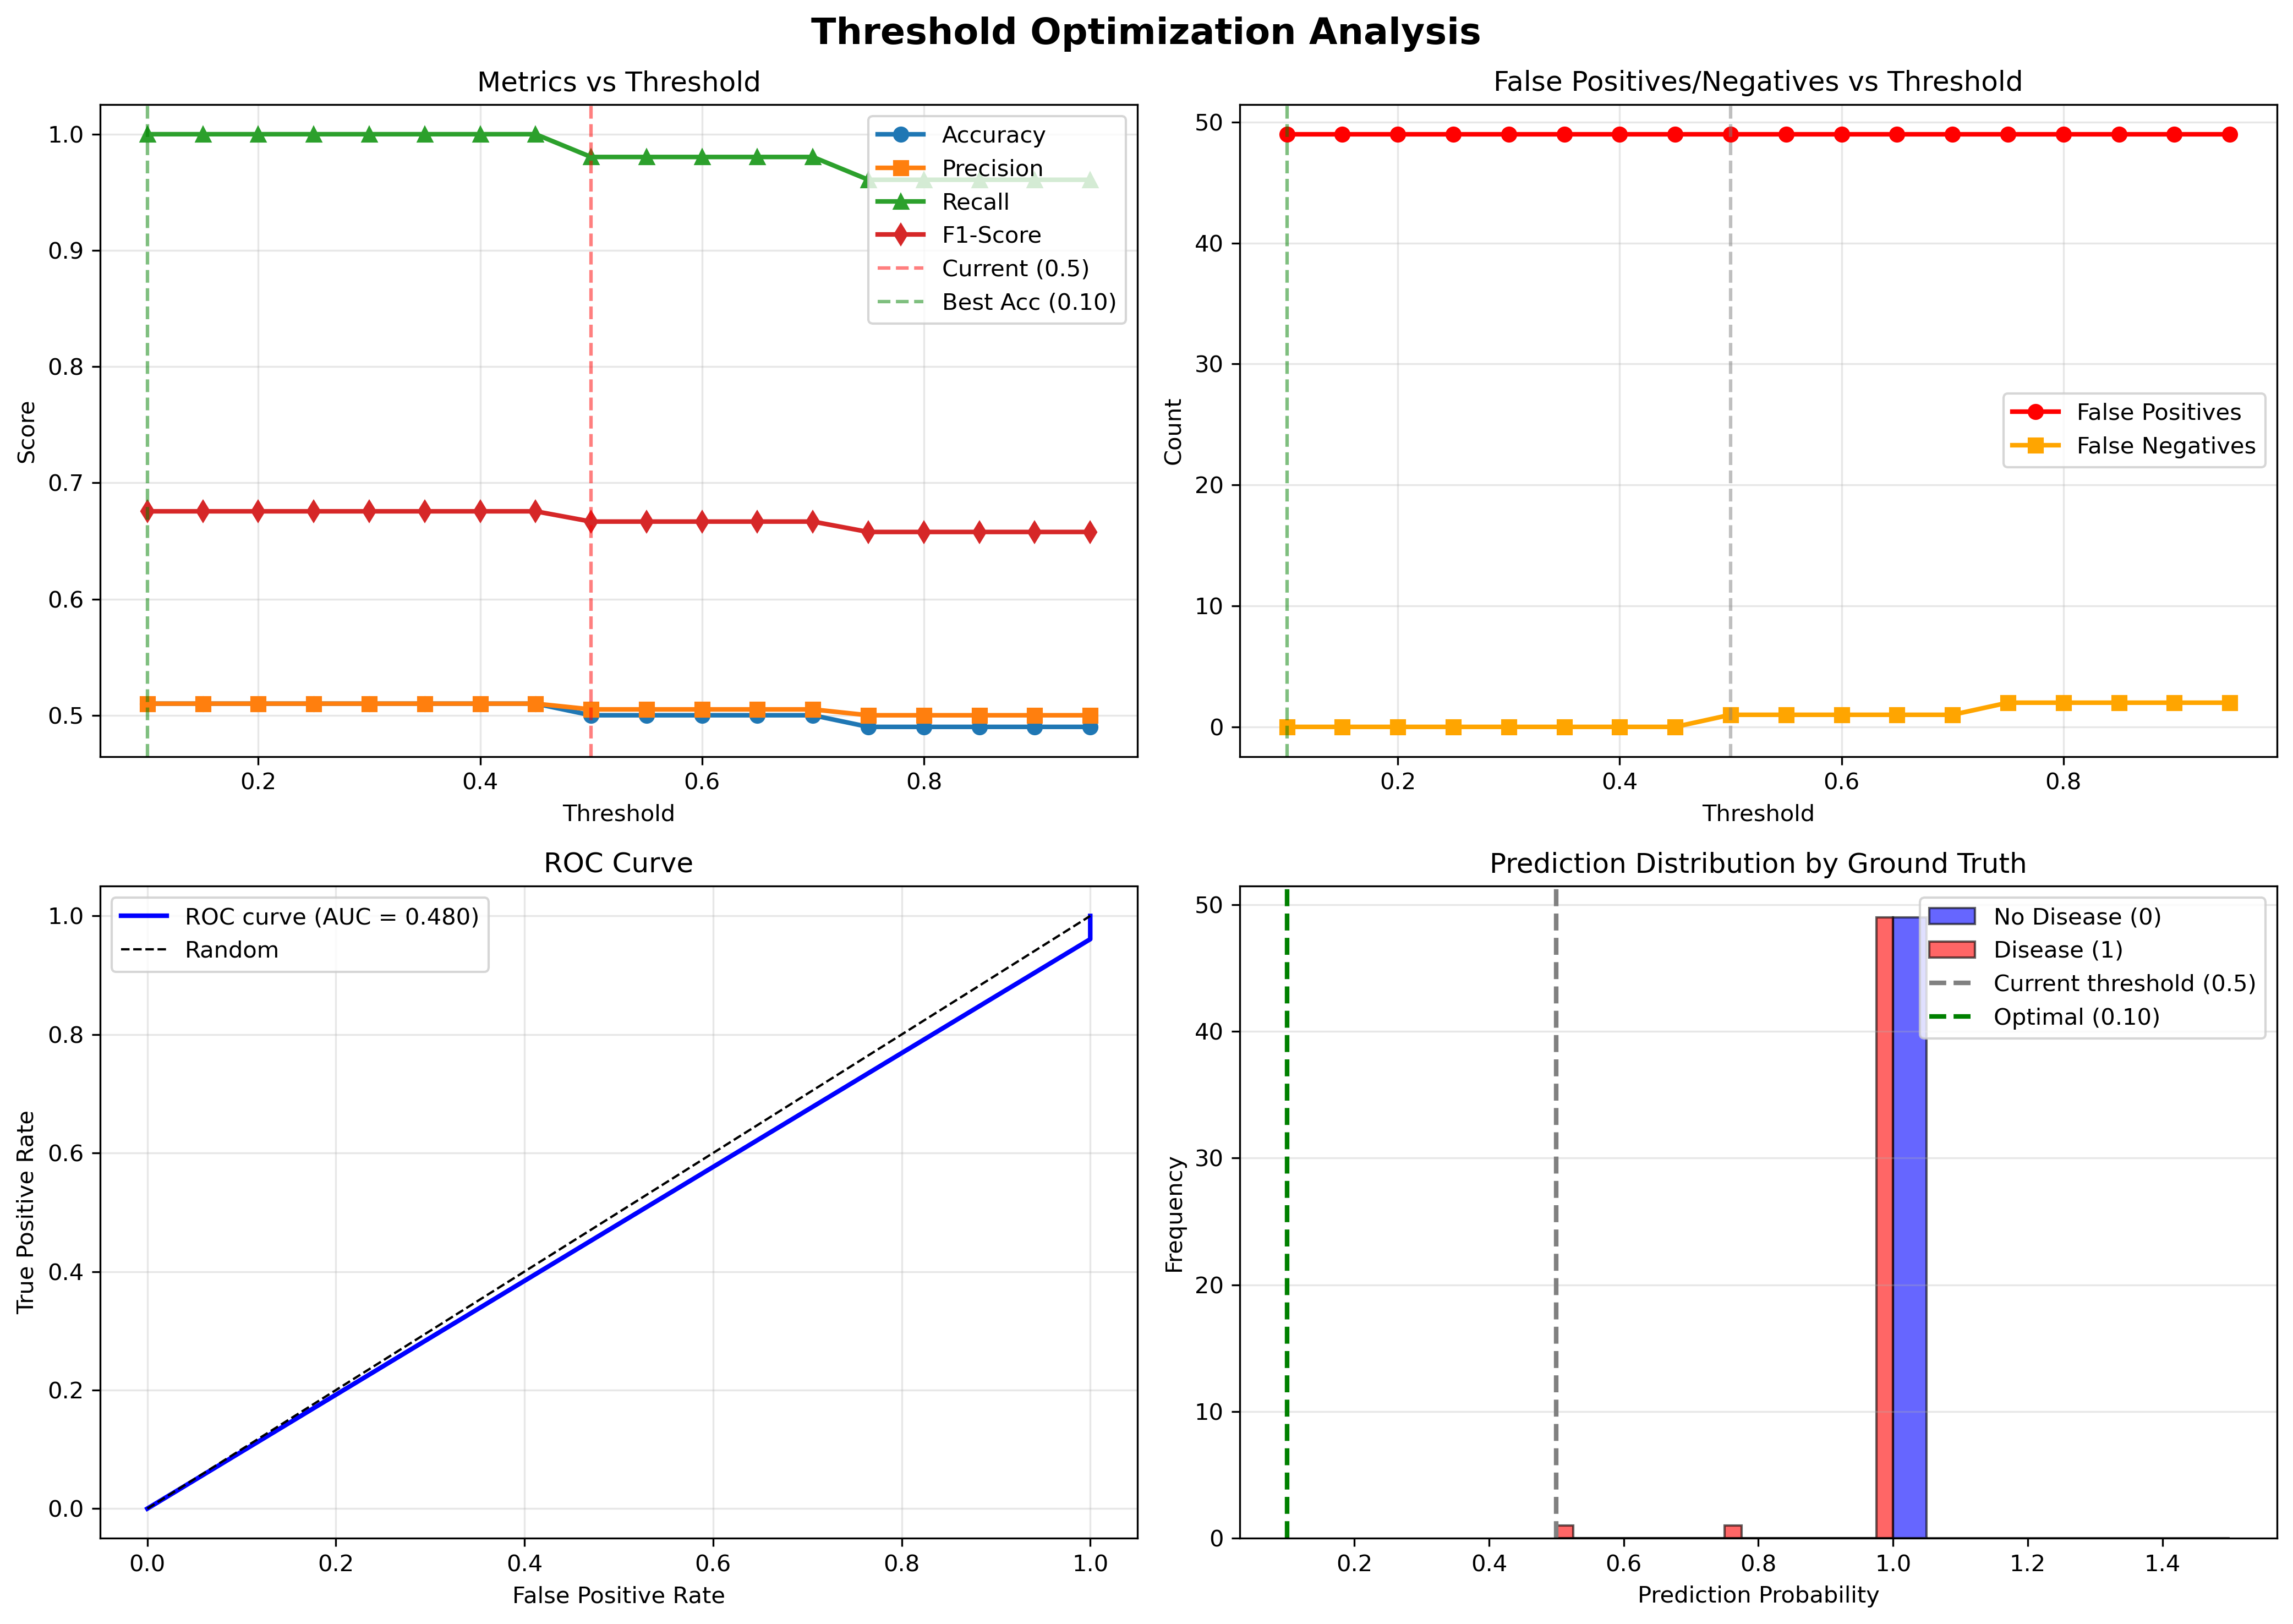

Source data for this figure (header and first rows):
threshold, accuracy, precision, recall, f1, fp, fn
0.1, 0.51, 0.51, 1.0, 0.6755, 49, 0
0.15, 0.51, 0.51, 1.0, 0.6755, 49, 0
0.2, 0.51, 0.51, 1.0, 0.6755, 49, 0
0.25, 0.51, 0.51, 1.0, 0.6755, 49, 0
0.3, 0.51, 0.51, 1.0, 0.6755, 49, 0
0.35, 0.51, 0.51, 1.0, 0.6755, 49, 0
0.4, 0.51, 0.51, 1.0, 0.6755, 49, 0
0.45, 0.51, 0.51, 1.0, 0.6755, 49, 0
0.5, 0.5, 0.5051, 0.9804, 0.6667, 49, 1
0.55, 0.5, 0.5051, 0.9804, 0.6667, 49, 1
0.6, 0.5, 0.5051, 0.9804, 0.6667, 49, 1
0.65, 0.5, 0.5051, 0.9804, 0.6667, 49, 1
0.7, 0.5, 0.5051, 0.9804, 0.6667, 49, 1
0.75, 0.49, 0.5, 0.9608, 0.6577, 49, 2
0.8, 0.49, 0.5, 0.9608, 0.6577, 49, 2
0.85, 0.49, 0.5, 0.9608, 0.6577, 49, 2
0.9, 0.49, 0.5, 0.9608, 0.6577, 49, 2
0.95, 0.49, 0.5, 0.9608, 0.6577, 49, 2
